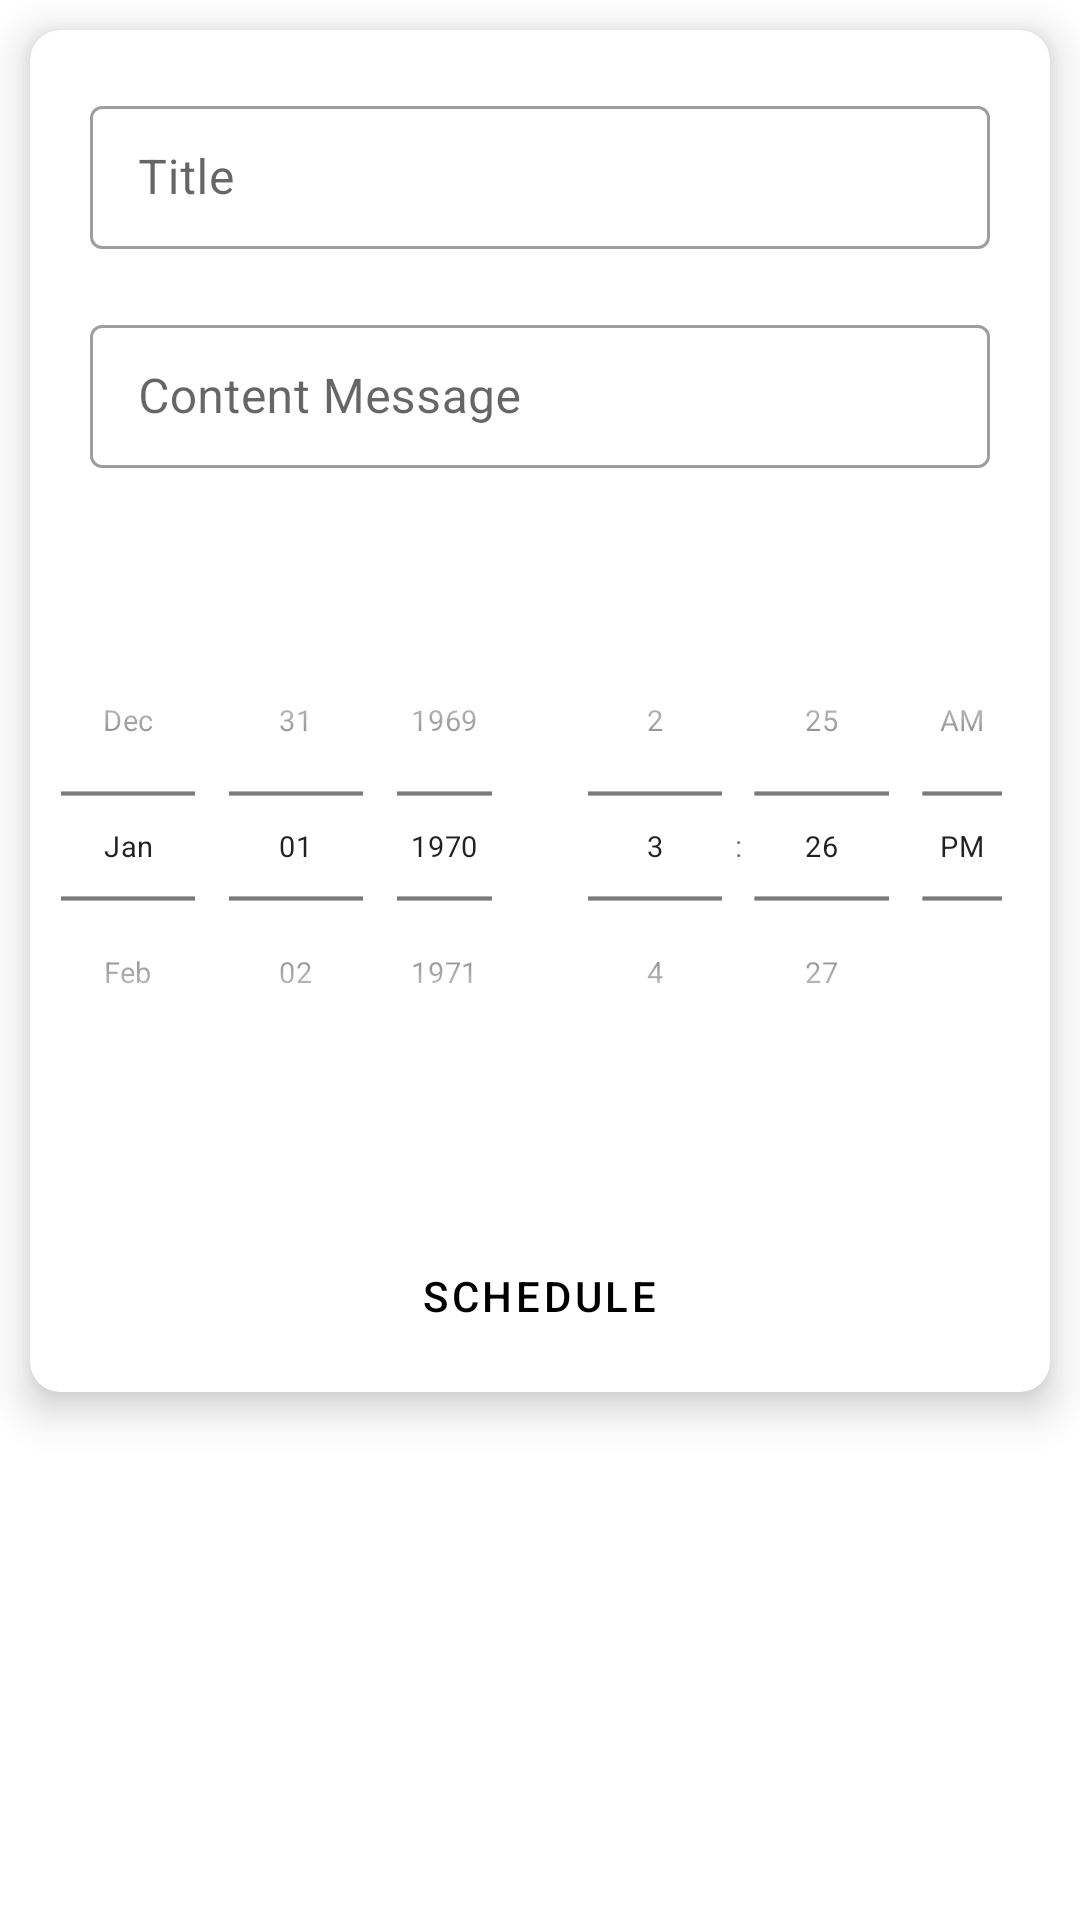

Write the Android layout XML for this screen, with the resource values it uses.
<!-- AndroidManifest.xml: application theme Theme.CleanArchitectureNoteApp -->
<!-- res/layout/notification_schedule_dialog.xml -->
<?xml version="1.0" encoding="utf-8"?>
<LinearLayout xmlns:android="http://schemas.android.com/apk/res/android"
    xmlns:tools="http://schemas.android.com/tools"
    android:layout_width="match_parent"
    android:layout_height="match_parent"
    android:background="@android:color/transparent"
    xmlns:app="http://schemas.android.com/apk/res-auto"
    android:orientation="vertical">

    <androidx.cardview.widget.CardView
        app:cardCornerRadius="10dp"
        app:cardElevation="8dp"
        android:layout_margin="10dp"
        android:layout_width="match_parent"
        android:layout_height="wrap_content">

        <LinearLayout
            android:layout_width="match_parent"
            android:layout_height="match_parent"
            android:orientation="vertical">

            <com.google.android.material.textfield.TextInputLayout
                style="@style/Widget.MaterialComponents.TextInputLayout.OutlinedBox.Dense"
                android:layout_width="match_parent"
                android:layout_height="wrap_content"
                android:layout_marginTop="20dp"
                android:paddingHorizontal="20dp">

                <com.google.android.material.textfield.TextInputEditText
                    android:id="@+id/titleET"
                    android:layout_width="match_parent"
                    android:layout_height="wrap_content"
                    android:hint="@string/title" />

            </com.google.android.material.textfield.TextInputLayout>

            <com.google.android.material.textfield.TextInputLayout
                style="@style/Widget.MaterialComponents.TextInputLayout.OutlinedBox.Dense"
                android:layout_width="match_parent"
                android:layout_height="wrap_content"
                android:layout_marginTop="20dp"
                android:paddingHorizontal="20dp">

                <com.google.android.material.textfield.TextInputEditText
                    android:id="@+id/messageET"
                    android:layout_width="match_parent"
                    android:layout_height="wrap_content"
                    android:hint="@string/message" />

            </com.google.android.material.textfield.TextInputLayout>

            <LinearLayout
                android:layout_width="match_parent"
                android:layout_height="wrap_content"
                android:layout_marginTop="20dp">

                <DatePicker
                    android:id="@+id/datePicker"
                    android:layout_width="0dp"
                    android:layout_height="wrap_content"
                    android:layout_gravity="center"
                    android:layout_marginLeft="-30dp"
                    android:layout_marginRight="-30dp"
                    android:layout_weight="1"
                    android:calendarViewShown="false"
                    android:datePickerMode="spinner"
                    android:scaleX="0.7"
                    android:scaleY="0.7" />

                <TimePicker
                    android:id="@+id/timePicker"
                    android:layout_width="0dp"
                    android:layout_height="wrap_content"
                    android:layout_gravity="center"
                    android:layout_marginLeft="-30dp"
                    android:layout_marginRight="-30dp"
                    android:layout_weight="1"
                    android:scaleX="0.7"
                    android:scaleY="0.7"
                    android:timePickerMode="spinner" />
            </LinearLayout>

            <Button
                android:layout_marginBottom="8dp"
                android:id="@+id/submitButton"
                style="@style/OutlinedRoundedBoxButtons"
                android:layout_width="wrap_content"
                android:layout_height="wrap_content"
                android:layout_gravity="center"
                android:layout_marginTop="20dp"
                android:backgroundTint="@color/blue_notification"
                android:text="@string/schedule_notification"
                android:textColor="@color/black" />
        </LinearLayout>
    </androidx.cardview.widget.CardView>
</LinearLayout>
<!-- resources referenced by this layout -->
<resources>
  <color name="black">#FF000000</color>
  <color name="blue_notification">#1976D2</color>
  <string name="message">Content Message</string>
  <string name="schedule_notification">Schedule</string>
  <string name="title">Title</string>
  <style name="OutlinedRoundedBoxButtons" parent="Widget.MaterialComponents.Button">
          <item name="shapeAppearanceOverlay">
              @style/ShapeAppearanceOverlay.MyApp.Buttons.Rounded
          </item>
      </style>
  <style name="Theme.CleanArchitectureNoteApp" parent="Theme.MaterialComponents.Light.NoActionBar">
          
          <item name="colorPrimary">#434343</item>
          <item name="colorOnPrimary">#333333</item>
          
          <item name="colorSecondary">@color/dark_gray</item>
          <item name="colorOnSecondary">#252525</item>
          
          <item name="android:statusBarColor" tools:targetApi="l">@color/dark_gray</item>
          
  
  
      </style>
  <style name="ShapeAppearanceOverlay.MyApp.Buttons.Rounded" parent="">
          <item name="cornerFamily">rounded</item>
          <item name="textAllCaps">true</item>
          <item name="cornerSize">30dp</item>
      </style>
  <color name="dark_gray">#FF404040</color>
</resources>
